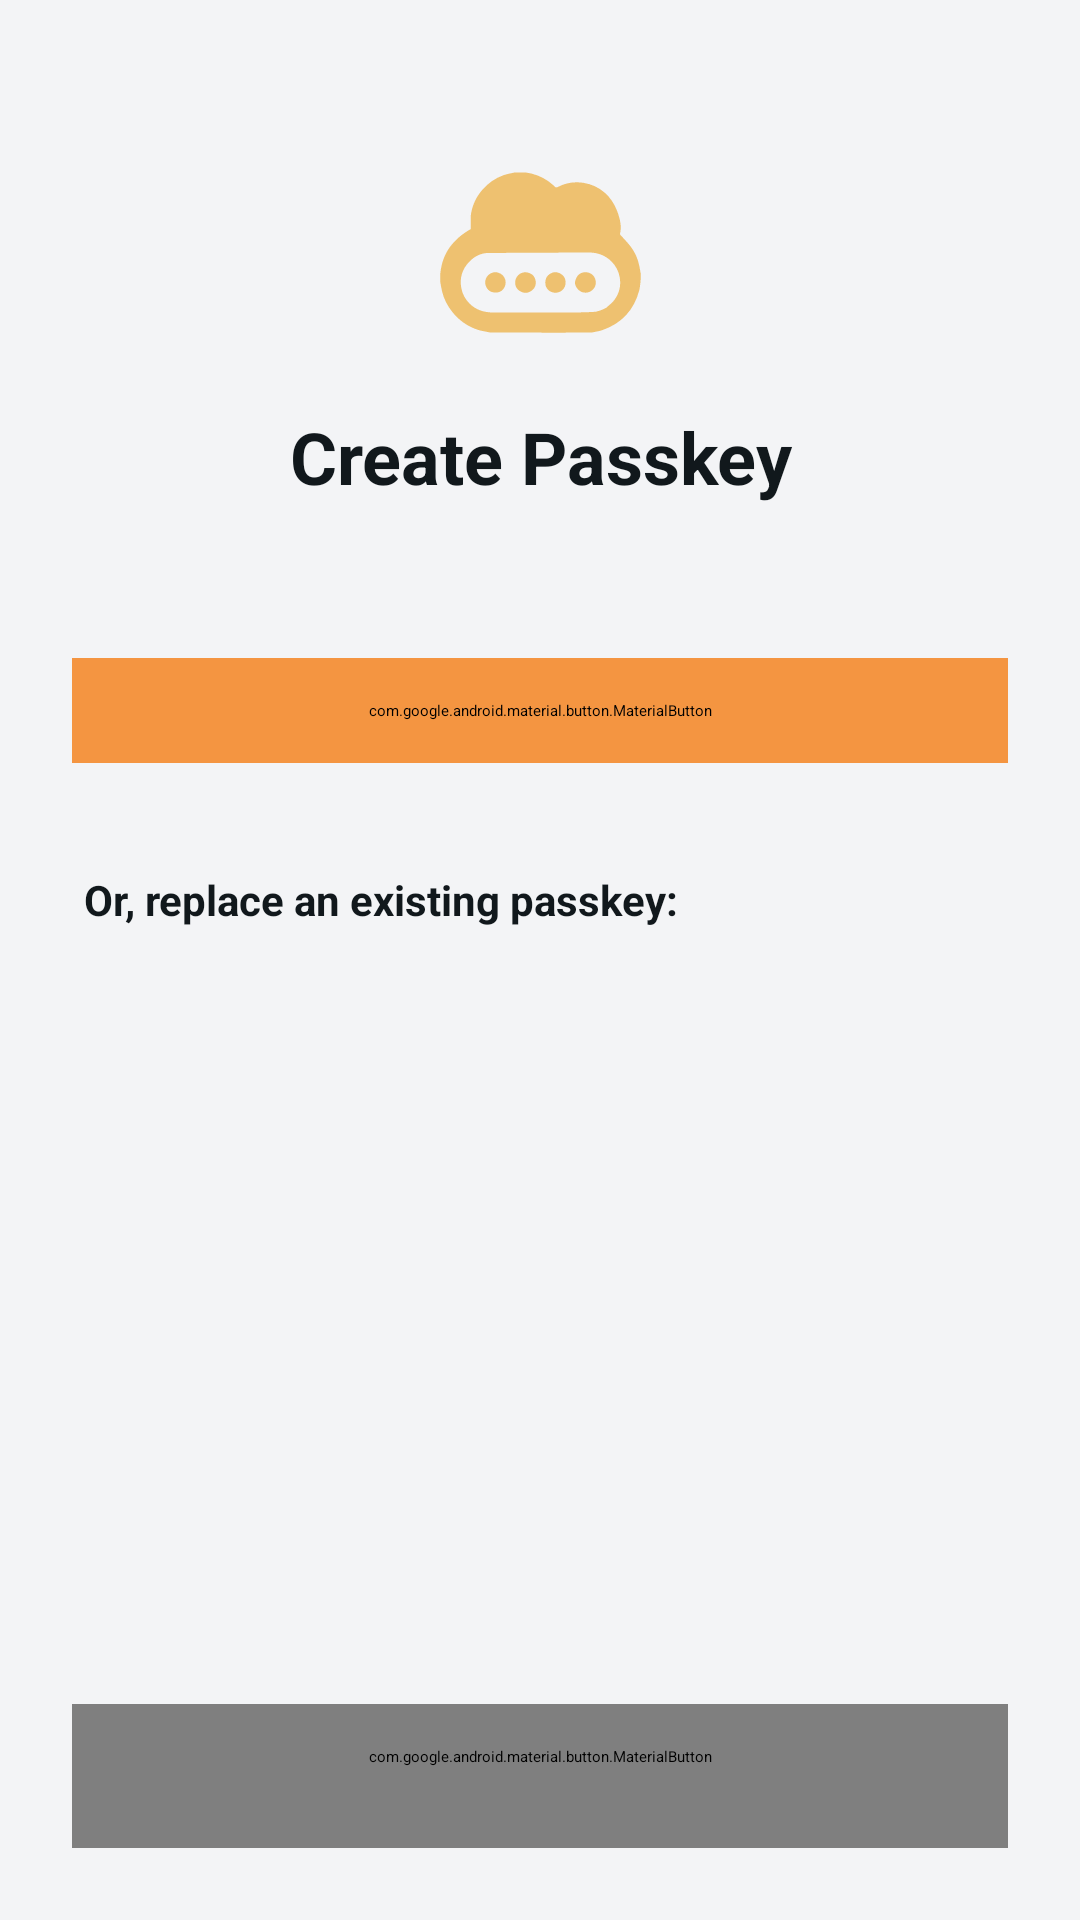

The Android layout XML behind this screen, and the referenced resources:
<!-- AndroidManifest.xml: application theme AppTheme -->
<!-- res/layout/activity_passkey_selection.xml -->
<?xml version="1.0" encoding="utf-8"?>
<FrameLayout xmlns:android="http://schemas.android.com/apk/res/android"
    xmlns:app="http://schemas.android.com/apk/res-auto"
    android:layout_width="match_parent"
    android:layout_height="match_parent"
    android:background="@color/av_background"
    android:fitsSystemWindows="true">

    
    <ScrollView
        android:id="@+id/scrollView"
        android:layout_width="match_parent"
        android:layout_height="match_parent"
        android:fillViewport="true"
        android:fitsSystemWindows="true">

        <LinearLayout
            android:layout_width="match_parent"
            android:layout_height="wrap_content"
            android:orientation="vertical"
            android:padding="24dp"
            android:paddingBottom="80dp">

            
            <ImageView
                android:id="@+id/logoImage"
                android:layout_width="80dp"
                android:layout_height="80dp"
                android:layout_gravity="center_horizontal"
                android:layout_marginTop="20dp"
                android:layout_marginBottom="12dp"
                android:src="@drawable/av_logo"
                android:contentDescription="@string/app_name" />

            
            <TextView
                android:id="@+id/headerTitle"
                android:layout_width="match_parent"
                android:layout_height="wrap_content"
                android:text="@string/passkey_registration_title"
                android:textSize="24sp"
                android:textStyle="bold"
                android:textColor="@color/av_text"
                android:gravity="center"
                android:layout_marginBottom="8dp" />

            <TextView
                android:id="@+id/headerSubtitle"
                android:layout_width="match_parent"
                android:layout_height="wrap_content"
                android:textSize="14sp"
                android:textColor="@color/av_text_muted"
                android:gravity="center"
                android:layout_marginBottom="24dp" />

            
            <com.google.android.material.button.MaterialButton
                android:id="@+id/createNewButton"
                android:layout_width="match_parent"
                android:layout_height="wrap_content"
                android:text="@string/passkey_create_new_button"
                android:textColor="#FFFFFF"
                android:backgroundTint="@color/av_primary"
                android:layout_marginBottom="36dp"
                app:cornerRadius="8dp"
                app:icon="@android:drawable/ic_lock_lock"
                app:iconTint="#FFFFFF"
                app:iconGravity="textStart"
                android:paddingVertical="14dp"
                android:textSize="16sp" />

            
            <TextView
                android:layout_width="match_parent"
                android:layout_height="wrap_content"
                android:text="@string/passkey_select_to_replace"
                android:textSize="14sp"
                android:textColor="@color/av_text"
                android:textStyle="bold"
                android:layout_marginBottom="12dp"
                android:paddingStart="4dp"
                android:paddingEnd="4dp" />

            
            <LinearLayout
                android:id="@+id/existingPasskeysContainer"
                android:layout_width="match_parent"
                android:layout_height="wrap_content"
                android:orientation="vertical"
                android:layout_marginBottom="24dp">
                
            </LinearLayout>

            <View
                android:layout_width="match_parent"
                android:layout_height="0dp"
                android:layout_weight="1" />

            
            <com.google.android.material.button.MaterialButton
                android:id="@+id/cancelButton"
                android:layout_width="match_parent"
                android:layout_height="wrap_content"
                android:text="@string/passkey_cancel_button"
                android:textColor="@color/av_primary"
                style="@style/Widget.Material3.Button.TextButton"
                android:paddingVertical="14dp"
                android:textSize="16sp" />
        </LinearLayout>
    </ScrollView>

    
    <FrameLayout
        android:id="@+id/loadingOverlay"
        android:layout_width="match_parent"
        android:layout_height="match_parent"
        android:background="#B3000000"
        android:visibility="gone"
        android:clickable="true"
        android:focusable="true">

        <net.aliasvault.app.components.LoadingIndicator
            android:id="@+id/loadingIndicator"
            android:layout_width="wrap_content"
            android:layout_height="wrap_content"
            android:layout_gravity="center" />
    </FrameLayout>
</FrameLayout>
<!-- resources referenced by this layout -->
<resources>
  <color name="av_background">#f3f4f6</color>
  <color name="av_primary">#f49541</color>
  <color name="av_text">#11181C</color>
  <color name="av_text_muted">#4b5563</color>
  <!-- drawable av_logo: vector/xml drawable (drawable, 3114 chars, omitted) -->
  <string name="app_name">AliasVault</string>
  <string name="passkey_cancel_button">Peruuta</string>
  <string name="passkey_create_new_button">Create New Passkey</string>
  <string name="passkey_registration_title">Create Passkey</string>
  <string name="passkey_select_to_replace">Or, replace an existing passkey:</string>
  <style name="AppTheme" parent="Theme.EdgeToEdge.Light">
      <item name="android:textColor">@android:color/black</item>
      <item name="android:editTextStyle">@style/ResetEditText</item>
      <item name="colorPrimary">@color/colorPrimary</item>
      <item name="android:statusBarColor">#fff</item>
      <item name="android:navigationBarColor">#fff</item>
      <item name="android:windowDrawsSystemBarBackgrounds">true</item>
    </style>
  <style name="ResetEditText" parent="@android:style/Widget.EditText">
      <item name="android:padding">0dp</item>
      <item name="android:textColorHint">#c8c8c8</item>
      <item name="android:textColor">@android:color/black</item>
    </style>
  <color name="colorPrimary">#023c69</color>
</resources>
